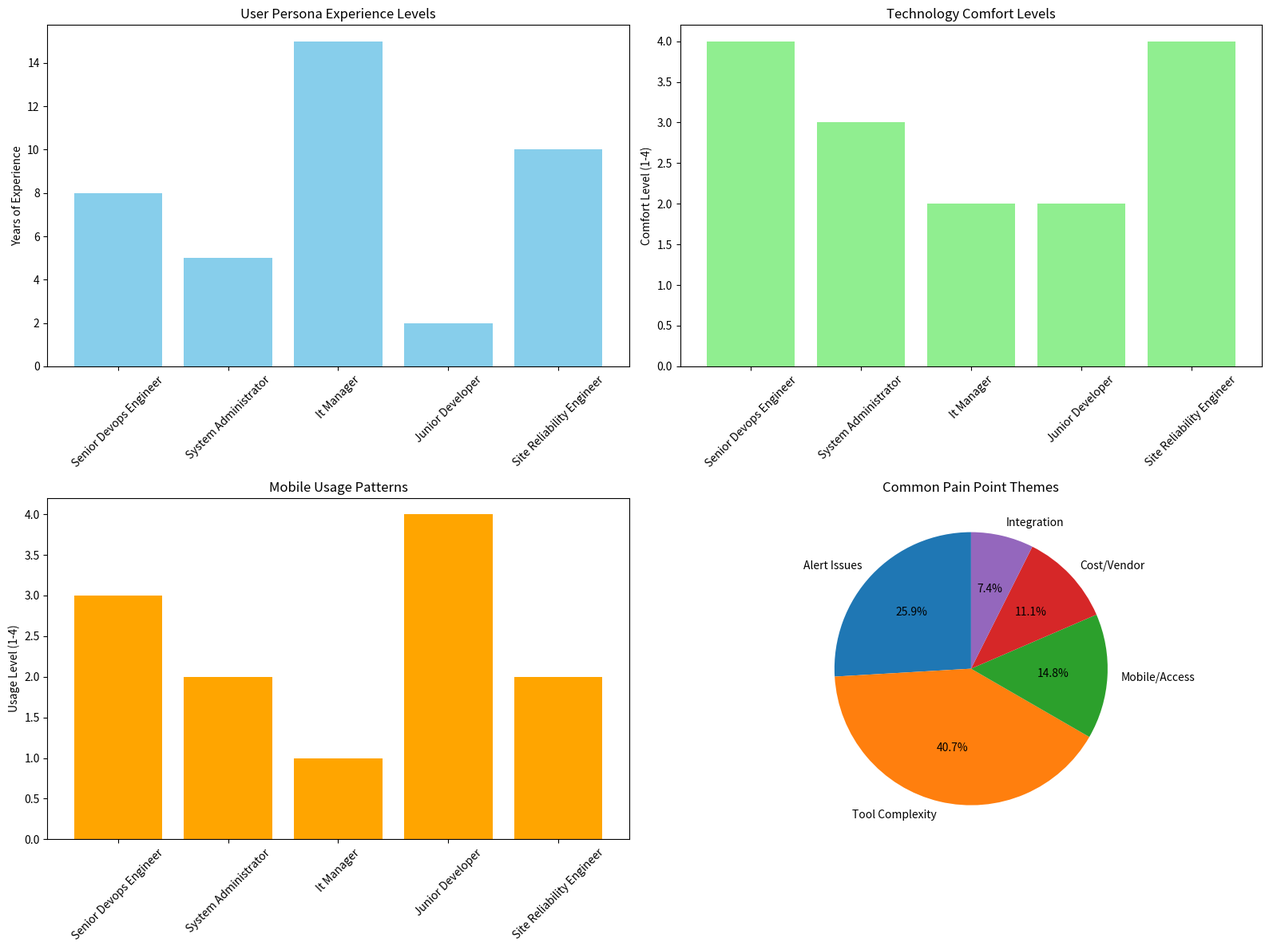

Here is the Python script that generated this plot: (Note: this script raises an exception after producing the figure.)
#!/usr/bin/env python3
"""
SAMS User Research Simulation Tool
Generates user personas, journey maps, and requirements for monitoring system
"""

import json
import pandas as pd
import matplotlib.pyplot as plt
import seaborn as sns
from datetime import datetime
import os
from typing import Dict, List, Any
import random
import logging

logging.basicConfig(level=logging.INFO)
logger = logging.getLogger(__name__)

class UserResearchSimulator:
    def __init__(self):
        self.output_dir = "user_research_output"
        os.makedirs(self.output_dir, exist_ok=True)
        self.personas = {}
        self.user_journeys = {}
        self.requirements = {}
        self.user_stories = []
        
    def generate_user_personas(self) -> Dict[str, Any]:
        """Generate 5 detailed user personas for monitoring system"""
        self.personas = {
            "senior_devops_engineer": {
                "name": "Alex Chen",
                "age": 32,
                "role": "Senior DevOps Engineer",
                "company_size": "Enterprise (5000+ employees)",
                "experience": "8 years",
                "technical_skills": ["Kubernetes", "AWS", "Terraform", "Python", "Docker"],
                "current_tools": ["Datadog", "PagerDuty", "Grafana", "Jenkins"],
                "pain_points": [
                    "Alert fatigue from too many false positives",
                    "Difficulty correlating alerts across multiple systems",
                    "Complex setup and configuration of monitoring tools",
                    "High costs of enterprise monitoring solutions",
                    "Lack of mobile access for critical alerts",
                    "Poor integration between monitoring tools",
                    "Time-consuming manual alert investigation"
                ],
                "goals": [
                    "Reduce mean time to resolution (MTTR)",
                    "Minimize false positive alerts",
                    "Automate incident response workflows",
                    "Get real-time visibility into system health",
                    "Reduce monitoring tool costs",
                    "Improve team collaboration during incidents"
                ],
                "frustrations": [
                    "Waking up at 3 AM for non-critical alerts",
                    "Spending hours debugging alert storms",
                    "Vendor lock-in with expensive tools",
                    "Poor mobile experience for on-call duties"
                ],
                "motivations": [
                    "System reliability and uptime",
                    "Efficient incident response",
                    "Team productivity",
                    "Career advancement through expertise"
                ],
                "technology_comfort": "Expert",
                "mobile_usage": "High - uses mobile for on-call alerts",
                "preferred_communication": ["Slack", "Email", "SMS", "Push notifications"],
                "work_environment": "Hybrid (office + remote)",
                "key_metrics": ["MTTR", "Uptime", "Alert accuracy", "Team satisfaction"]
            },
            "system_administrator": {
                "name": "Maria Rodriguez",
                "age": 28,
                "role": "System Administrator",
                "company_size": "Mid-size (500-1000 employees)",
                "experience": "5 years",
                "technical_skills": ["Linux", "Windows Server", "VMware", "PowerShell", "Bash"],
                "current_tools": ["Nagios", "Zabbix", "PRTG", "Windows Event Viewer"],
                "pain_points": [
                    "Managing multiple monitoring tools with different interfaces",
                    "Lack of unified dashboard for all systems",
                    "Difficulty setting up monitoring for new servers",
                    "No mobile access to monitoring data",
                    "Manual processes for routine monitoring tasks",
                    "Poor alerting during off-hours",
                    "Difficulty proving system performance to management"
                ],
                "goals": [
                    "Centralized monitoring for all infrastructure",
                    "Automated server discovery and monitoring setup",
                    "Mobile access for monitoring and alerts",
                    "Simplified alert configuration",
                    "Better reporting for management",
                    "Reduced manual monitoring tasks"
                ],
                "frustrations": [
                    "Juggling multiple monitoring interfaces",
                    "Missing critical issues due to poor alerting",
                    "Spending too much time on routine monitoring",
                    "Difficulty explaining technical issues to management"
                ],
                "motivations": [
                    "System stability and performance",
                    "Operational efficiency",
                    "Professional development",
                    "Recognition for preventing issues"
                ],
                "technology_comfort": "Advanced",
                "mobile_usage": "Medium - prefers desktop but needs mobile for emergencies",
                "preferred_communication": ["Email", "SMS", "Dashboard notifications"],
                "work_environment": "Primarily office-based",
                "key_metrics": ["System uptime", "Response time", "Issue prevention", "User satisfaction"]
            },
            "it_manager": {
                "name": "David Kim",
                "age": 45,
                "role": "IT Manager",
                "company_size": "Large (2000+ employees)",
                "experience": "15 years",
                "technical_skills": ["ITIL", "Project Management", "Budget Planning", "Team Leadership"],
                "current_tools": ["ServiceNow", "Splunk", "Microsoft System Center", "Excel"],
                "pain_points": [
                    "Lack of visibility into overall IT health",
                    "Difficulty justifying monitoring tool costs",
                    "Poor reporting and analytics capabilities",
                    "Inability to predict and prevent issues",
                    "Challenges in capacity planning",
                    "Difficulty measuring team performance",
                    "Complex vendor management for multiple tools"
                ],
                "goals": [
                    "Comprehensive IT health visibility",
                    "Cost-effective monitoring solutions",
                    "Predictive analytics for issue prevention",
                    "Better team performance metrics",
                    "Simplified vendor management",
                    "Improved SLA compliance reporting"
                ],
                "frustrations": [
                    "Unexpected downtime affecting business",
                    "High costs of monitoring tools",
                    "Lack of actionable insights from data",
                    "Difficulty proving IT value to executives"
                ],
                "motivations": [
                    "Business continuity",
                    "Cost optimization",
                    "Team efficiency",
                    "Strategic IT planning"
                ],
                "technology_comfort": "Intermediate",
                "mobile_usage": "Low - primarily uses desktop and reports",
                "preferred_communication": ["Email", "Reports", "Dashboard summaries"],
                "work_environment": "Office-based with some remote work",
                "key_metrics": ["SLA compliance", "Cost per incident", "Team productivity", "Business impact"]
            },
            "junior_developer": {
                "name": "Sarah Johnson",
                "age": 24,
                "role": "Junior Software Developer",
                "company_size": "Startup (50-100 employees)",
                "experience": "2 years",
                "technical_skills": ["JavaScript", "React", "Node.js", "Git", "Docker"],
                "current_tools": ["GitHub", "Heroku", "New Relic", "Slack"],
                "pain_points": [
                    "Overwhelming complexity of monitoring tools",
                    "Difficulty understanding monitoring best practices",
                    "Fear of breaking production systems",
                    "Lack of guidance on what to monitor",
                    "Complex alert setup procedures",
                    "Poor documentation and learning resources",
                    "Intimidating monitoring interfaces"
                ],
                "goals": [
                    "Learn monitoring best practices",
                    "Easy-to-use monitoring tools",
                    "Clear guidance on what to monitor",
                    "Confidence in production deployments",
                    "Understanding of system health metrics",
                    "Ability to troubleshoot issues independently"
                ],
                "frustrations": [
                    "Feeling overwhelmed by monitoring complexity",
                    "Breaking things in production",
                    "Not knowing what alerts mean",
                    "Steep learning curve for monitoring tools"
                ],
                "motivations": [
                    "Learning and skill development",
                    "Building reliable applications",
                    "Contributing to team success",
                    "Career growth"
                ],
                "technology_comfort": "Intermediate",
                "mobile_usage": "Very High - mobile-first approach",
                "preferred_communication": ["Slack", "Push notifications", "In-app messages"],
                "work_environment": "Primarily remote",
                "key_metrics": ["Learning progress", "Code quality", "Deployment success", "Issue resolution time"]
            },
            "site_reliability_engineer": {
                "name": "Michael Thompson",
                "age": 35,
                "role": "Site Reliability Engineer",
                "company_size": "Tech Giant (10000+ employees)",
                "experience": "10 years",
                "technical_skills": ["Go", "Python", "Kubernetes", "Prometheus", "Terraform", "SLI/SLO"],
                "current_tools": ["Prometheus", "Grafana", "Jaeger", "Kubernetes", "Custom tools"],
                "pain_points": [
                    "Managing monitoring at massive scale",
                    "Alert noise and false positives",
                    "Complex distributed system debugging",
                    "Maintaining custom monitoring solutions",
                    "Balancing reliability with development velocity",
                    "Capacity planning for rapid growth",
                    "Ensuring monitoring system reliability"
                ],
                "goals": [
                    "Achieve 99.99% uptime SLOs",
                    "Minimize toil through automation",
                    "Implement effective SLI/SLO monitoring",
                    "Build self-healing systems",
                    "Optimize monitoring system performance",
                    "Enable developer self-service monitoring"
                ],
                "frustrations": [
                    "Monitoring systems becoming bottlenecks",
                    "Difficulty scaling monitoring infrastructure",
                    "Alert fatigue affecting team morale",
                    "Complex troubleshooting across microservices"
                ],
                "motivations": [
                    "System reliability excellence",
                    "Engineering efficiency",
                    "Technical innovation",
                    "Industry leadership"
                ],
                "technology_comfort": "Expert",
                "mobile_usage": "Medium - uses for critical alerts only",
                "preferred_communication": ["Slack", "PagerDuty", "Custom dashboards"],
                "work_environment": "Hybrid with flexible hours",
                "key_metrics": ["SLO compliance", "MTTR", "Toil reduction", "System efficiency"]
            }
        }
        
        return self.personas
    
    def generate_user_journeys(self) -> Dict[str, Any]:
        """Generate user journey maps for key monitoring workflows"""
        self.user_journeys = {
            "incident_response_journey": {
                "persona": "Senior DevOps Engineer",
                "scenario": "Critical production alert received",
                "stages": [
                    {
                        "stage": "Alert Reception",
                        "actions": ["Receive alert notification", "Check alert details", "Assess severity"],
                        "touchpoints": ["Mobile push notification", "SMS", "Email"],
                        "emotions": ["Urgency", "Concern"],
                        "pain_points": ["Alert lacks context", "Too many simultaneous alerts"],
                        "opportunities": ["Rich alert context", "Alert correlation", "Priority ranking"]
                    },
                    {
                        "stage": "Initial Investigation",
                        "actions": ["Open monitoring dashboard", "Check related metrics", "Review logs"],
                        "touchpoints": ["Mobile app", "Web dashboard", "Log viewer"],
                        "emotions": ["Focus", "Determination"],
                        "pain_points": ["Slow mobile interface", "Disconnected data sources"],
                        "opportunities": ["Unified mobile experience", "Contextual data linking"]
                    },
                    {
                        "stage": "Diagnosis",
                        "actions": ["Analyze trends", "Compare with baselines", "Identify root cause"],
                        "touchpoints": ["Charts and graphs", "Historical data", "Correlation tools"],
                        "emotions": ["Analytical", "Pressure"],
                        "pain_points": ["Data scattered across tools", "Poor mobile visualization"],
                        "opportunities": ["AI-assisted diagnosis", "Automated correlation"]
                    },
                    {
                        "stage": "Resolution",
                        "actions": ["Implement fix", "Monitor recovery", "Update stakeholders"],
                        "touchpoints": ["Command line", "Deployment tools", "Communication channels"],
                        "emotions": ["Relief", "Satisfaction"],
                        "pain_points": ["Manual status updates", "Lack of automated verification"],
                        "opportunities": ["Automated recovery verification", "Stakeholder auto-updates"]
                    },
                    {
                        "stage": "Post-Incident",
                        "actions": ["Document incident", "Update monitoring", "Conduct retrospective"],
                        "touchpoints": ["Incident management system", "Documentation tools"],
                        "emotions": ["Reflection", "Learning"],
                        "pain_points": ["Time-consuming documentation", "Lessons not captured"],
                        "opportunities": ["Automated incident reports", "Learning recommendations"]
                    }
                ]
            },
            "daily_monitoring_journey": {
                "persona": "System Administrator",
                "scenario": "Daily system health check routine",
                "stages": [
                    {
                        "stage": "Morning Check-in",
                        "actions": ["Review overnight alerts", "Check system status", "Verify backups"],
                        "touchpoints": ["Email alerts", "Dashboard", "Backup reports"],
                        "emotions": ["Routine", "Vigilance"],
                        "pain_points": ["Information overload", "Multiple interfaces"],
                        "opportunities": ["Unified morning report", "Intelligent summaries"]
                    },
                    {
                        "stage": "Proactive Monitoring",
                        "actions": ["Monitor key metrics", "Check capacity trends", "Review performance"],
                        "touchpoints": ["Multiple monitoring tools", "Spreadsheets", "Reports"],
                        "emotions": ["Diligence", "Responsibility"],
                        "pain_points": ["Tool switching", "Manual data compilation"],
                        "opportunities": ["Single pane of glass", "Automated reporting"]
                    },
                    {
                        "stage": "Issue Prevention",
                        "actions": ["Identify trends", "Plan maintenance", "Update configurations"],
                        "touchpoints": ["Trend analysis tools", "Change management"],
                        "emotions": ["Proactive", "Confident"],
                        "pain_points": ["Reactive rather than predictive", "Manual analysis"],
                        "opportunities": ["Predictive analytics", "Automated recommendations"]
                    }
                ]
            },
            "setup_monitoring_journey": {
                "persona": "Junior Developer",
                "scenario": "Setting up monitoring for new application",
                "stages": [
                    {
                        "stage": "Learning",
                        "actions": ["Research monitoring options", "Read documentation", "Ask for help"],
                        "touchpoints": ["Documentation", "Team members", "Online resources"],
                        "emotions": ["Curiosity", "Uncertainty"],
                        "pain_points": ["Complex documentation", "Overwhelming options"],
                        "opportunities": ["Guided setup wizard", "Best practice templates"]
                    },
                    {
                        "stage": "Configuration",
                        "actions": ["Install monitoring agent", "Configure metrics", "Set up alerts"],
                        "touchpoints": ["Configuration files", "Web interface", "Command line"],
                        "emotions": ["Concentration", "Anxiety"],
                        "pain_points": ["Complex configuration", "Fear of breaking things"],
                        "opportunities": ["Auto-discovery", "Safe configuration modes"]
                    },
                    {
                        "stage": "Validation",
                        "actions": ["Test monitoring setup", "Verify alerts", "Check dashboards"],
                        "touchpoints": ["Test tools", "Dashboard", "Alert systems"],
                        "emotions": ["Relief", "Accomplishment"],
                        "pain_points": ["Unclear if setup is correct", "No feedback on configuration"],
                        "opportunities": ["Setup validation tools", "Configuration health checks"]
                    }
                ]
            }
        }
        
        return self.user_journeys
    
    def generate_functional_requirements(self) -> Dict[str, Any]:
        """Generate functional requirements based on user research"""
        self.requirements = {
            "authentication_requirements": {
                "priority": "High",
                "requirements": [
                    "Multi-factor authentication support",
                    "Single sign-on (SSO) integration",
                    "Role-based access control (RBAC)",
                    "Session management and timeout",
                    "Password policy enforcement",
                    "Audit logging for authentication events"
                ],
                "user_stories": [
                    "As a DevOps engineer, I want to use my company SSO to access monitoring tools",
                    "As an IT manager, I want to control who can access sensitive monitoring data",
                    "As a system admin, I want my session to timeout for security"
                ]
            },
            "alerting_requirements": {
                "priority": "Critical",
                "requirements": [
                    "Real-time alert delivery",
                    "Multiple notification channels (email, SMS, push, Slack)",
                    "Alert correlation and deduplication",
                    "Escalation policies and schedules",
                    "Alert acknowledgment and resolution tracking",
                    "Custom alert rules and thresholds",
                    "Alert suppression and maintenance windows",
                    "Mobile-optimized alert interface"
                ],
                "user_stories": [
                    "As an on-call engineer, I want to receive critical alerts on my mobile device",
                    "As a team lead, I want alerts to escalate if not acknowledged within 15 minutes",
                    "As a system admin, I want to suppress alerts during maintenance windows"
                ]
            },
            "dashboard_requirements": {
                "priority": "High",
                "requirements": [
                    "Customizable dashboards for different roles",
                    "Real-time data visualization",
                    "Mobile-responsive design",
                    "Drill-down capabilities",
                    "Dashboard sharing and collaboration",
                    "Historical data analysis",
                    "Export capabilities (PDF, CSV)",
                    "Dark mode support"
                ],
                "user_stories": [
                    "As an IT manager, I want executive dashboards showing high-level KPIs",
                    "As a DevOps engineer, I want detailed technical dashboards for troubleshooting",
                    "As a junior developer, I want simple dashboards that help me learn"
                ]
            },
            "mobile_requirements": {
                "priority": "High",
                "requirements": [
                    "Native mobile applications (iOS and Android)",
                    "Offline capability for critical functions",
                    "Push notification support",
                    "Biometric authentication",
                    "Touch-optimized interface",
                    "Background data synchronization",
                    "Quick action shortcuts",
                    "Voice-to-text for incident notes"
                ],
                "user_stories": [
                    "As an on-call engineer, I want to acknowledge alerts from my phone",
                    "As a system admin, I want to check system status while away from desk",
                    "As a junior developer, I want to learn monitoring on mobile during commute"
                ]
            },
            "integration_requirements": {
                "priority": "Medium",
                "requirements": [
                    "REST API for third-party integrations",
                    "Webhook support for external systems",
                    "Popular tool integrations (Slack, Jira, ServiceNow)",
                    "Data export and import capabilities",
                    "Custom plugin framework",
                    "Cloud platform integrations (AWS, Azure, GCP)"
                ],
                "user_stories": [
                    "As a DevOps engineer, I want alerts to create Jira tickets automatically",
                    "As an IT manager, I want to integrate with our existing ITSM system",
                    "As a developer, I want to build custom integrations using APIs"
                ]
            }
        }
        
        return self.requirements
    
    def generate_user_stories(self) -> List[Dict[str, Any]]:
        """Generate comprehensive user story backlog"""
        self.user_stories = [
            {
                "id": "US001",
                "title": "Mobile Alert Reception",
                "persona": "Senior DevOps Engineer",
                "story": "As a Senior DevOps Engineer, I want to receive critical alerts on my mobile device with full context, so that I can quickly assess and respond to incidents even when away from my desk.",
                "acceptance_criteria": [
                    "Push notifications delivered within 30 seconds of alert generation",
                    "Alert includes severity, affected system, and initial context",
                    "One-tap access to detailed alert information",
                    "Ability to acknowledge or escalate directly from notification"
                ],
                "priority": "Critical",
                "story_points": 8,
                "epic": "Mobile Alerting"
            },
            {
                "id": "US002", 
                "title": "Unified Dashboard View",
                "persona": "System Administrator",
                "story": "As a System Administrator, I want a single dashboard that shows the health of all my systems, so that I don't have to switch between multiple monitoring tools.",
                "acceptance_criteria": [
                    "Dashboard displays status of all monitored systems",
                    "Color-coded health indicators (green/yellow/red)",
                    "Drill-down capability to detailed metrics",
                    "Customizable layout and widgets",
                    "Auto-refresh with configurable intervals"
                ],
                "priority": "High",
                "story_points": 13,
                "epic": "Dashboard Experience"
            },
            {
                "id": "US003",
                "title": "Executive Reporting",
                "persona": "IT Manager", 
                "story": "As an IT Manager, I want automated weekly reports showing system uptime and performance trends, so that I can report IT health to executives and identify improvement areas.",
                "acceptance_criteria": [
                    "Automated report generation and delivery",
                    "Executive-friendly visualizations and summaries",
                    "Trend analysis and recommendations",
                    "Customizable report templates",
                    "Export to PDF and PowerPoint formats"
                ],
                "priority": "Medium",
                "story_points": 8,
                "epic": "Reporting & Analytics"
            },
            {
                "id": "US004",
                "title": "Guided Monitoring Setup",
                "persona": "Junior Developer",
                "story": "As a Junior Developer, I want a step-by-step wizard to set up monitoring for my application, so that I can implement best practices without extensive monitoring knowledge.",
                "acceptance_criteria": [
                    "Interactive setup wizard with clear steps",
                    "Best practice recommendations based on application type",
                    "Validation and testing of configuration",
                    "Templates for common monitoring scenarios",
                    "Help documentation and examples"
                ],
                "priority": "Medium",
                "story_points": 13,
                "epic": "User Onboarding"
            },
            {
                "id": "US005",
                "title": "SLO Monitoring",
                "persona": "Site Reliability Engineer",
                "story": "As an SRE, I want to define and monitor Service Level Objectives (SLOs) with error budgets, so that I can balance reliability with development velocity.",
                "acceptance_criteria": [
                    "SLO definition interface with SLI selection",
                    "Error budget calculation and tracking",
                    "Burn rate alerts and recommendations",
                    "Historical SLO compliance reporting",
                    "Integration with deployment pipelines"
                ],
                "priority": "High",
                "story_points": 21,
                "epic": "Advanced Monitoring"
            }
        ]
        
        # Generate additional user stories for comprehensive backlog
        additional_stories = [
            {
                "id": f"US{str(i).zfill(3)}",
                "title": story["title"],
                "persona": story["persona"],
                "story": story["story"],
                "acceptance_criteria": story.get("acceptance_criteria", []),
                "priority": story.get("priority", "Medium"),
                "story_points": story.get("story_points", 5),
                "epic": story.get("epic", "Core Features")
            }
            for i, story in enumerate([
                {"title": "Alert Correlation", "persona": "DevOps Engineer", "story": "Automatically correlate related alerts to reduce noise"},
                {"title": "Predictive Analytics", "persona": "System Administrator", "story": "Predict potential issues before they occur"},
                {"title": "Cost Optimization", "persona": "IT Manager", "story": "Track and optimize monitoring tool costs"},
                {"title": "Learning Resources", "persona": "Junior Developer", "story": "Access contextual help and learning materials"},
                {"title": "Custom Metrics", "persona": "Site Reliability Engineer", "story": "Define and track custom business metrics"}
            ], 6)
        ]
        
        self.user_stories.extend(additional_stories)
        return self.user_stories
    
    def create_persona_visualizations(self):
        """Create visualizations for user research data"""
        fig, ((ax1, ax2), (ax3, ax4)) = plt.subplots(2, 2, figsize=(16, 12))
        
        # Persona experience levels
        personas = list(self.personas.keys())
        experience_years = [int(self.personas[p]["experience"].split()[0]) for p in personas]
        
        ax1.bar([p.replace('_', ' ').title() for p in personas], experience_years, color='skyblue')
        ax1.set_title('User Persona Experience Levels')
        ax1.set_ylabel('Years of Experience')
        ax1.tick_params(axis='x', rotation=45)
        
        # Technology comfort levels
        comfort_levels = {'Beginner': 1, 'Intermediate': 2, 'Advanced': 3, 'Expert': 4}
        comfort_scores = [comfort_levels[self.personas[p]["technology_comfort"]] for p in personas]
        
        ax2.bar([p.replace('_', ' ').title() for p in personas], comfort_scores, color='lightgreen')
        ax2.set_title('Technology Comfort Levels')
        ax2.set_ylabel('Comfort Level (1-4)')
        ax2.tick_params(axis='x', rotation=45)
        
        # Mobile usage patterns
        mobile_usage = {'Low': 1, 'Medium': 2, 'High': 3, 'Very High': 4}
        mobile_scores = []
        for p in personas:
            usage = self.personas[p]["mobile_usage"].split(' - ')[0]
            mobile_scores.append(mobile_usage.get(usage, 2))
        
        ax3.bar([p.replace('_', ' ').title() for p in personas], mobile_scores, color='orange')
        ax3.set_title('Mobile Usage Patterns')
        ax3.set_ylabel('Usage Level (1-4)')
        ax3.tick_params(axis='x', rotation=45)
        
        # Pain points frequency analysis
        all_pain_points = []
        for persona_data in self.personas.values():
            all_pain_points.extend(persona_data["pain_points"])
        
        # Count common themes
        pain_themes = {
            'Alert Issues': sum(1 for p in all_pain_points if any(word in p.lower() for word in ['alert', 'notification', 'false positive'])),
            'Tool Complexity': sum(1 for p in all_pain_points if any(word in p.lower() for word in ['complex', 'difficult', 'overwhelming'])),
            'Mobile/Access': sum(1 for p in all_pain_points if any(word in p.lower() for word in ['mobile', 'access', 'interface'])),
            'Cost/Vendor': sum(1 for p in all_pain_points if any(word in p.lower() for word in ['cost', 'expensive', 'vendor'])),
            'Integration': sum(1 for p in all_pain_points if any(word in p.lower() for word in ['integration', 'multiple tools', 'scattered']))
        }
        
        ax4.pie(pain_themes.values(), labels=pain_themes.keys(), autopct='%1.1f%%', startangle=90)
        ax4.set_title('Common Pain Point Themes')
        
        plt.tight_layout()
        plt.savefig(f"{self.output_dir}/user_research_analysis.png", dpi=300, bbox_inches='tight')
        plt.close()
    
    def run_user_research(self) -> str:
        """Run complete user research simulation"""
        logger.info("Starting user research simulation...")
        
        # Generate all research components
        personas = self.generate_user_personas()
        journeys = self.generate_user_journeys()
        requirements = self.generate_functional_requirements()
        user_stories = self.generate_user_stories()
        
        # Create visualizations
        self.create_persona_visualizations()
        
        # Save personas
        with open(f"{self.output_dir}/user_personas.json", "w") as f:
            json.dump(personas, f, indent=2)
        
        # Save user journeys
        with open(f"{self.output_dir}/user_journeys.json", "w") as f:
            json.dump(journeys, f, indent=2)
        
        # Save requirements
        with open(f"{self.output_dir}/functional_requirements.json", "w") as f:
            json.dump(requirements, f, indent=2)
        
        # Save user stories as CSV for easy import to project management tools
        stories_df = pd.DataFrame(user_stories)
        stories_df.to_csv(f"{self.output_dir}/user_stories_backlog.csv", index=False)
        stories_df.to_excel(f"{self.output_dir}/user_stories_backlog.xlsx", index=False)
        
        # Generate summary report
        summary = {
            "research_date": datetime.now().isoformat(),
            "personas_count": len(personas),
            "user_journeys_count": len(journeys),
            "requirements_categories": len(requirements),
            "user_stories_count": len(user_stories),
            "key_insights": [
                "Mobile access is critical for on-call scenarios",
                "Alert fatigue is a major pain point across all personas",
                "Tool complexity varies significantly by user experience level",
                "Integration and unified interfaces are highly valued",
                "Cost optimization is important for management personas"
            ],
            "priority_features": [
                "Mobile-first alert management",
                "Intelligent alert correlation",
                "Unified dashboard experience", 
                "Guided setup for new users",
                "Executive reporting and analytics"
            ]
        }
        
        with open(f"{self.output_dir}/user_research_summary.json", "w") as f:
            json.dump(summary, f, indent=2)
        
        logger.info(f"User research complete! Results saved to {self.output_dir}/")
        return json.dumps(summary, indent=2)

if __name__ == "__main__":
    simulator = UserResearchSimulator()
    result = simulator.run_user_research()
    print("User Research Simulation Complete!")
    print(f"Results saved to: {simulator.output_dir}/")
